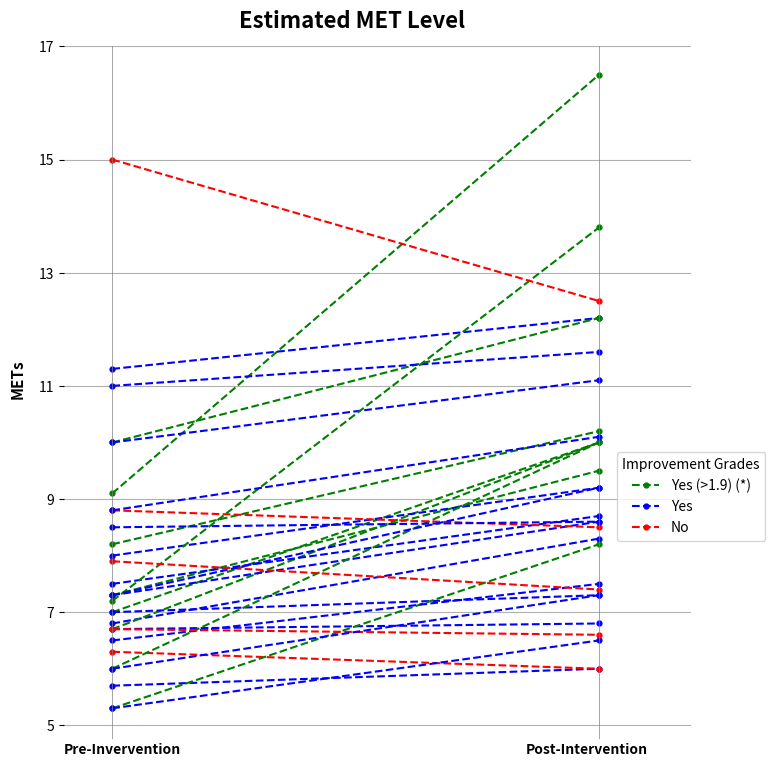

Here is the Python script that generated this plot:
import matplotlib.pyplot as plt
import numpy as np

# Dataset
PHQ_Pre = [9.1, 6.8, 6.7, 11.3, 7, 10, 7.3, 5.7, 11, 6.3, 7.3, 7, 7.5, 6.7, 8, 6, 5.3, 8.2, 6.5, 8.8, 5.3, 10, 7.2, 6.7, 7.9, 6, 8.5, 7.3,
           15, 8.8]

PHQ_Post = [16.5, 8.3, 10, 12.2, 10, 12.2, 9.5, 6, 11.6, 6, 8.6, 7.3, 8.7, 6.8, 9.2, 10, 8.2, 10.2, 7.5, 8.5, 6.5, 11.1, 13.8, 6.6, 7.4,
            7.3, 8.6, 9.2, 12.5, 10.1]

fig, ax = plt.subplots(figsize=(8.1, 9), facecolor='white')

Filled1 = False
Filled2 = False
Filled3 = False

for i in range(len(PHQ_Pre)):
    x_val = [0, 1]
    y_val = [PHQ_Pre[i], PHQ_Post[i]]
    if PHQ_Post[i] - PHQ_Pre[i] > 1.9:
        if Filled1 is True:
            plt.plot(x_val, y_val, color="green", linestyle='dashed', marker='o', markersize=3.5)
        else:
            plt.plot(x_val, y_val, color="green", linestyle='dashed', label="Yes (>1.9) (*)", marker='o', markersize=3.5)
            Filled1 = True
    elif PHQ_Post[i] - PHQ_Pre[i] > 0:
        if Filled2 is True:
            plt.plot(x_val, y_val, color="blue", linestyle='dashed', marker='o', markersize=3.5)
        else:
            plt.plot(x_val, y_val, color="blue", linestyle='dashed', label="Yes", marker='o', markersize=3.5)
            Filled2 = True
    else:
        if Filled3 is True:
            plt.plot(x_val, y_val, color="red", linestyle='dashed', marker='o', markersize=3.5)
        else:
            plt.plot(x_val, y_val, color="red", linestyle='dashed', label="No", marker='o', markersize=3.5)
            Filled3 = True

plt.plot([0, 0], [0, 200], color="gray", linestyle='solid', linewidth=0.5)
plt.plot([1, 1], [0, 200], color="gray", linestyle='solid', linewidth=0.5)

# add axis labels and a title to the graph
plt.grid("on")
plt.xlabel(' ')
plt.ylabel('METs', fontweight="bold", fontsize=11)
plt.title('Estimated MET Level', fontweight="bold", fontsize=16, x=0.46, y=1.015)
plt.xticks([])
plt.yticks(np.arange(1, 18, 2))
plt.ylim(4.75, 17)
plt.xlim(-0.1, 1.19)

# add legend to the graph
fig.legend(title="Improvement Grades", loc='right', bbox_to_anchor=(1, 0.38))
ax.text(-0.1, 4.5, "Pre-Invervention", fontweight="bold")
ax.text(0.85, 4.5, "Post-Intervention", fontweight="bold")
ax.spines['top'].set_visible(False)
ax.spines['right'].set_visible(False)
ax.spines['bottom'].set_visible(False)
ax.spines['left'].set_visible(False)
ax.yaxis.set_label_coords(-0.06, 0.52)

# display the graph
plt.show()
